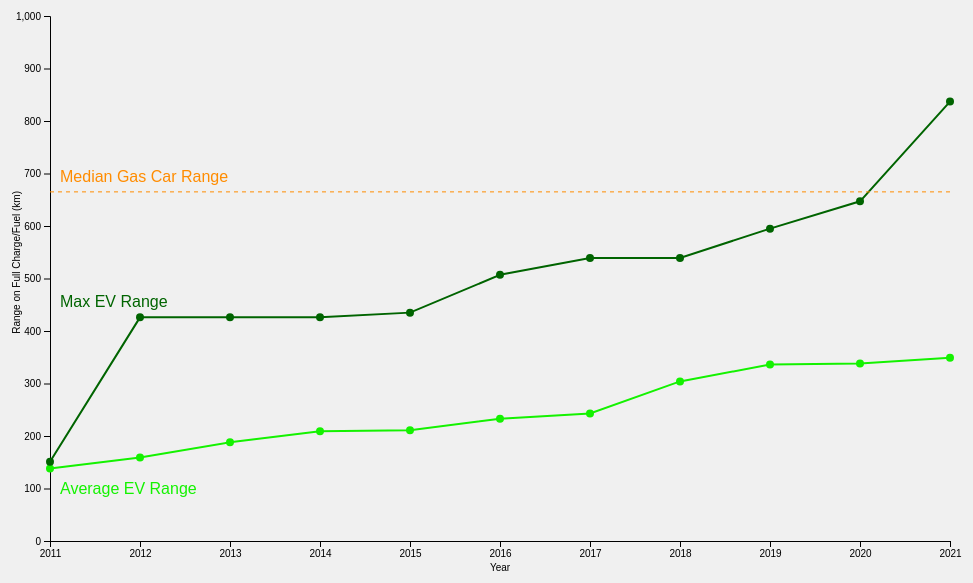
D3 v4 page, settled after 480 driven frames (8 s of simulated time); the page loaded 1 data file(s).


var total_width = 1000,
    total_height = 600,
    margin = {top: 25, right: 50, bottom: 50, left: 50},
    width = total_width - margin.left - margin.right,
    height = total_height - margin.top - margin.bottom;

var svg = d3.select("body")
            .append("svg")
            .attr("width", total_width)
            .attr("height", total_height)
            .append("g")
            .attr("transform", "translate(" + margin.left + "," + margin.top + ")");

 

d3.csv("ev_range.csv", function(error, data) {
  if (error) throw error;

data.forEach(d => {
    d.year = +d.year;
    d.ev_avg = +d.ev_avg;
    d.ev_max = +d.ev_max;
    d.fuel_median = +d.fuel_median;
});

// Axis
var x = d3.scaleLinear().range([0, width]);
var y = d3.scaleLinear().range([height, 0]);
x.domain(d3.extent(data, function(d) { return d.year; }));
y.domain([0, 1000]);

let xAxis = d3.axisBottom()
              .scale(x)
              .tickFormat(d => d3.format('.0f')(d));
let yAxis = d3.axisLeft()
              .scale(y)

svg.append("g")
    .attr("transform", "translate(0," + height + ")")
    .call(xAxis)
    .append("text")
    .attr("fill", "black")
    .attr("transform", "translate(" + width/2 + ", 30)")
    .text("Year");
svg.append("g")
    .call(yAxis)
    .append("text")
    .attr("fill", "black")
    .attr("transform", "rotate(-90) translate(" + -height/3 + ", -30)")
    .text("Range on Full Charge/Fuel (km)");


var ev_avg_line = d3.line()
               .x(function(d) { return x(d.year); })
               .y(function(d) { return y(d.ev_avg); });
svg.append("path")
   .datum(data)
   .attr("fill", "none")
   .attr("stroke", "#14f200")
   .attr("stroke-width", 2)
   .attr("d", ev_avg_line);
svg.selectAll("circle")
    .data(data)
    .enter()
    .append("circle")
    .attr("cx", d => x(d.year))
    .attr("cy", d => y(d.ev_avg))
    .attr("r", 4)
    .attr("fill", "#14f200");
svg.append("text")
   .attr("x", x(2011) + 10)
   .attr("y", y(data[0].ev_avg) + 25 )
   .text("Average EV Range")
   .attr("fill", "#14f200");

var ev_max_line = d3.line()
                    .x(function(d) { return x(d.year); })
                    .y(function(d) { return y(d.ev_max); });
svg.append("path")
   .datum(data)
   .attr("fill", "none")
   .attr("stroke", "darkgreen")
   .attr("stroke-width", 2)
   .attr("d", ev_max_line);
svg.selectAll("circle.ev_max")
    .data(data)
    .enter()
    .append("circle")
    .attr("cx", d => x(d.year))
    .attr("cy", d => y(d.ev_max))
    .attr("r", 4)
    .attr("fill", "darkgreen");

svg.append("text")
   .attr("x", x(2011) + 10)
   .attr("y", y(data[1].ev_max) - 10 )
   .text("Max EV Range")
   .attr("fill", "darkgreen");

svg.append("line")
    .attr("x1", x(2011))
    .attr("x2", x(2021))
    .attr("y1", y(data[0].fuel_median))
    .attr("y2", y(data[0].fuel_median))
    .attr("stroke", "darkorange")
    .attr("stroke-width", 1)
    .attr("stroke-dasharray", "4");
svg.append("text")
   .attr("x", x(2011) + 10)
   .attr("y", y(data[0].fuel_median) - 10)
   .text("Median Gas Car Range")
   .attr("fill", "darkorange");
});


### data: ev_range.csv
year, ev_avg, ev_max, fuel_median
2011, 138, 151, 665
2012, 159, 426, 665
2013, 188, 426, 665
2014, 209, 426, 665
2015, 211, 435, 665
2016, 233, 507, 665
2017, 243, 539, 665
2018, 304, 539, 665
2019, 336, 595, 665
2020, 338, 647, 665
2021, 349, 837, 665